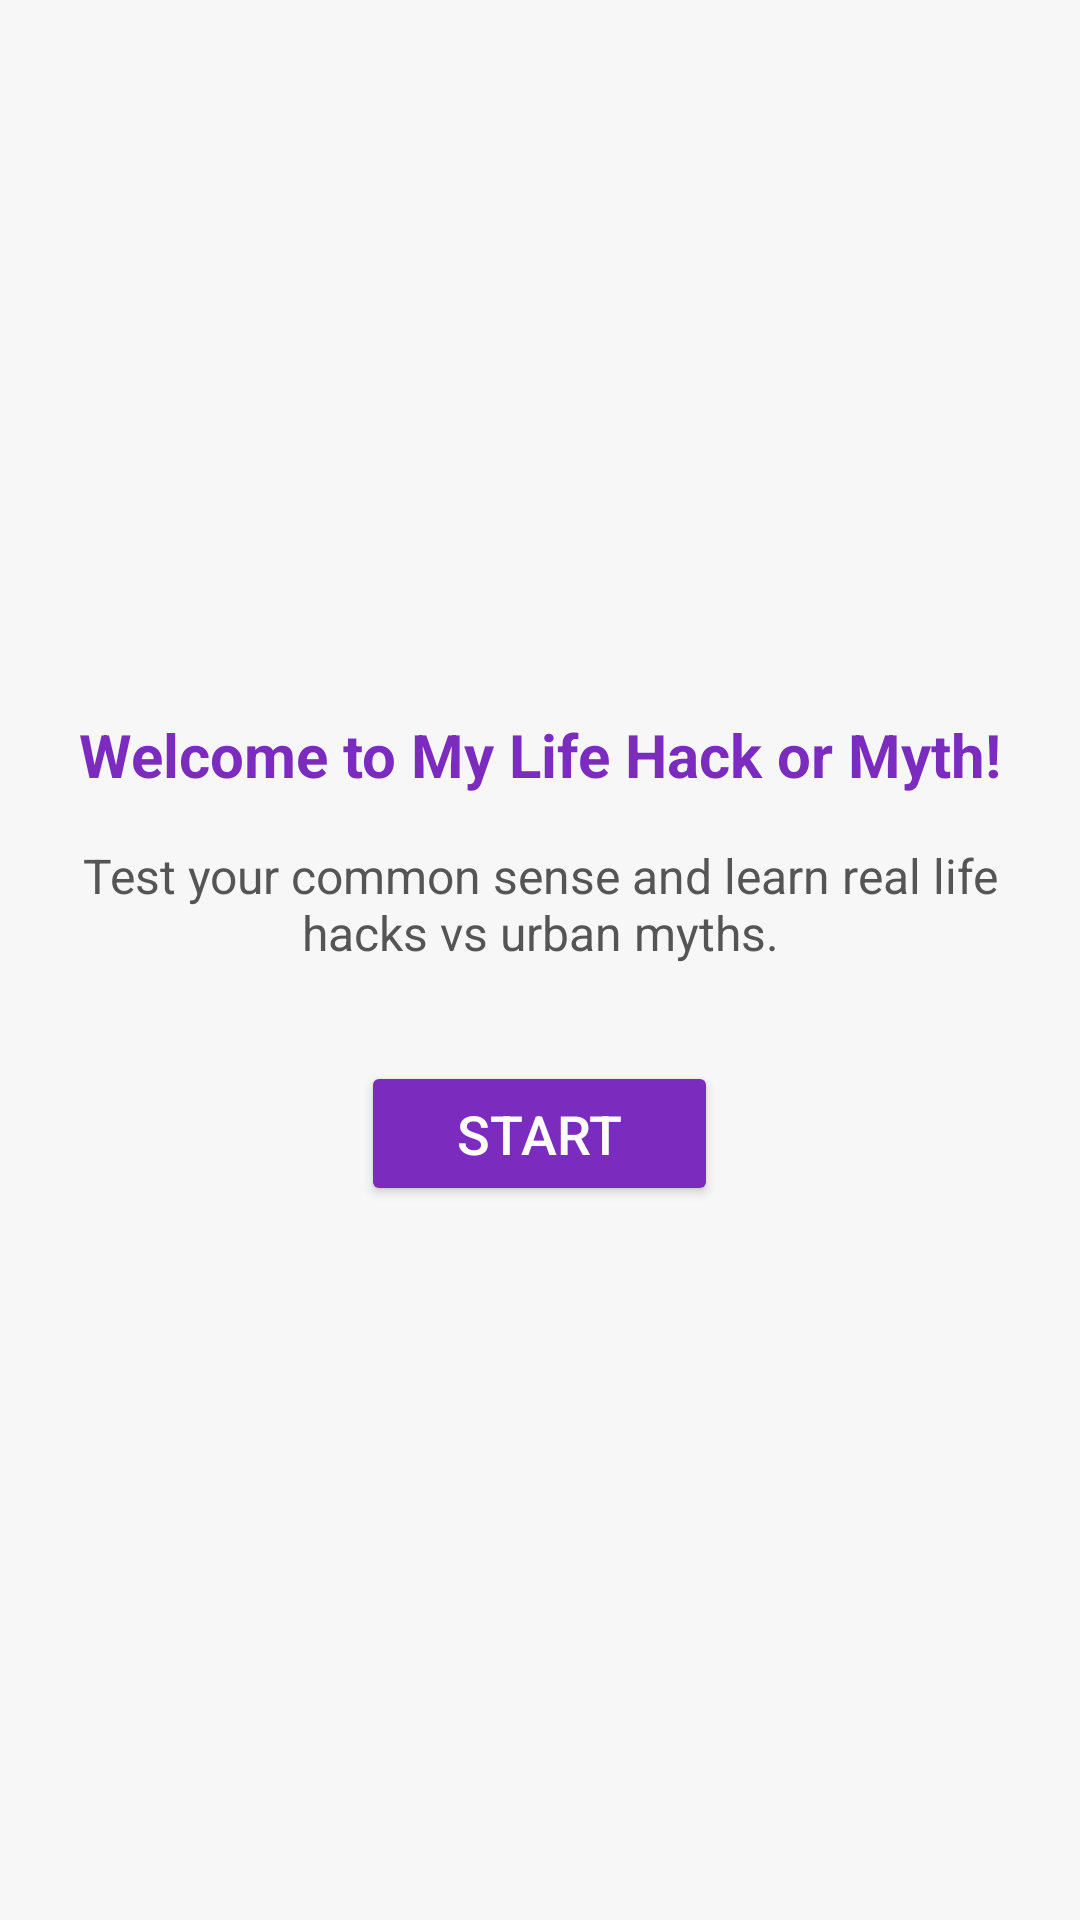

Here is an Android app screen rendered from its layout file. Give the layout XML and the strings, colors and styles it references.
<!-- AndroidManifest.xml: application theme Theme.MyLifeHackOrMythApp -->
<!-- res/layout/activity_main.xml -->
<?xml version="1.0" encoding="utf-8"?>
<LinearLayout
    xmlns:android="http://schemas.android.com/apk/res/android"
    android:layout_width="match_parent"
    android:layout_height="match_parent"
    android:orientation="vertical"
    android:gravity="center"
    android:padding="24dp"
    android:background="@color/background">

    <TextView
        android:layout_width="wrap_content"
        android:layout_height="wrap_content"
        android:text="Welcome to My Life Hack or Myth!"
        android:textSize="20sp"
        android:textStyle="bold"
        android:textColor="@color/purple_500"
        android:layout_marginBottom="16dp"/>

    <TextView
        android:layout_width="wrap_content"
        android:layout_height="wrap_content"
        android:text="Test your common sense and learn real life hacks vs urban myths."
        android:textSize="16sp"
        android:layout_marginBottom="32dp"
        android:gravity="center"
        android:textColor="#555555"/>

    <Button
        android:id="@+id/btnStart"
        android:layout_width="wrap_content"
        android:layout_height="wrap_content"
        android:text="Start"
        android:textSize="18sp"
        android:textColor="@android:color/white"
        android:backgroundTint="@color/purple_500"
        android:paddingHorizontal="32dp"
        android:paddingVertical="12dp"/>

</LinearLayout>
<!-- resources referenced by this layout -->
<resources>
  <color name="background">#F7F7F7</color>
  <color name="purple_500">#7B2CBF</color>
  <style name="Theme.MyLifeHackOrMythApp" parent="Base.Theme.MyLifeHackOrMythApp" />
  <style name="Base.Theme.MyLifeHackOrMythApp" parent="Theme.Material3.DayNight.NoActionBar">
          <item name="colorPrimary">@color/purple_500</item>
          <item name="colorPrimaryVariant">@color/purple_200</item>
          <item name="colorOnPrimary">@android:color/white</item>
          <item name="colorSecondary">@color/light_blue</item>
          
          
      </style>
  <color name="purple_200">#BDA0E8</color>
  <color name="light_blue">#3BAEDA</color>
</resources>
